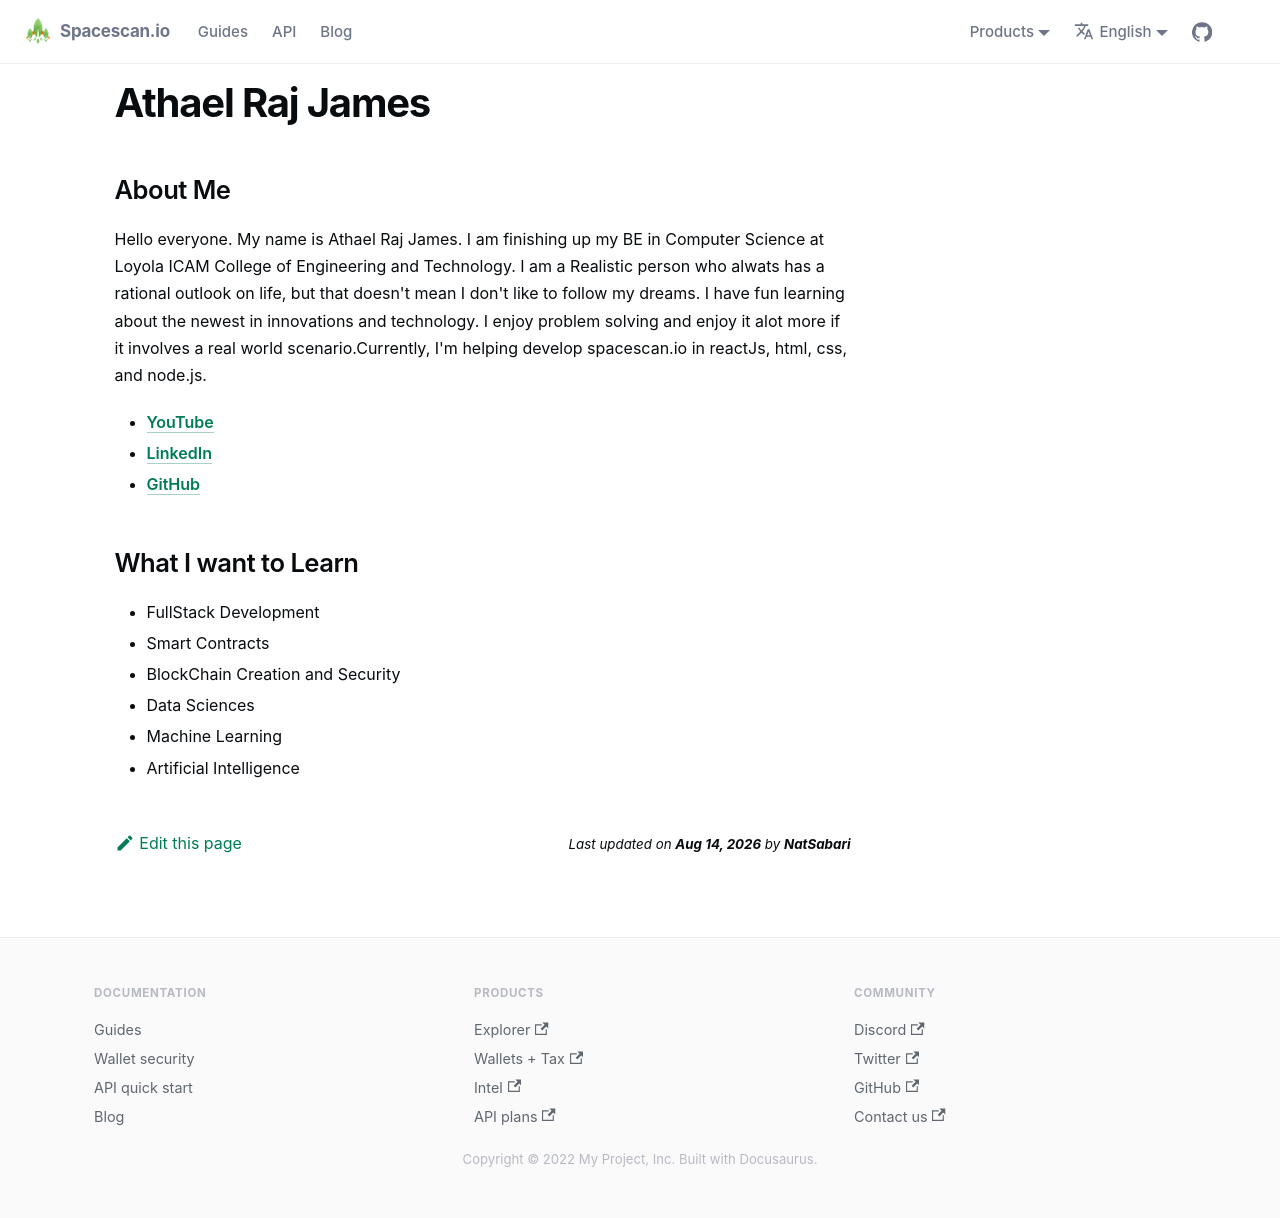

repository: spacescan-io/docs · page: docs/Interns/internListed/James/index.html · generator: docusaurus

---
sidebar_position: 1
---

# Athael Raj James
## About Me
Hello everyone. My name is Athael Raj James. I am finishing up my BE in Computer Science at Loyola ICAM College of Engineering and Technology. I am a Realistic person who alwats has a rational outlook on life, but that doesn't mean I don't like to follow my dreams. I have fun learning about the newest in innovations and technology. I enjoy problem solving and enjoy it alot more if it involves a real world scenario.Currently, I'm helping develop spacescan.io in reactJs, html, css, and node.js.

- [**YouTube**](https://www.youtube.com/channel/UCgqPhigzxwuleVGBQrEfdeA) <br/>
- [**LinkedIn**](https://www.linkedin.com/in/athael-raj-james-4643a8248/) <br/>
- [**GitHub**](https://github.com/JamesWayne69) <br/>

## What I want to Learn
- FullStack Development
- Smart Contracts
- BlockChain Creation and Security
- Data Sciences
- Machine Learning
- Artificial Intelligence
